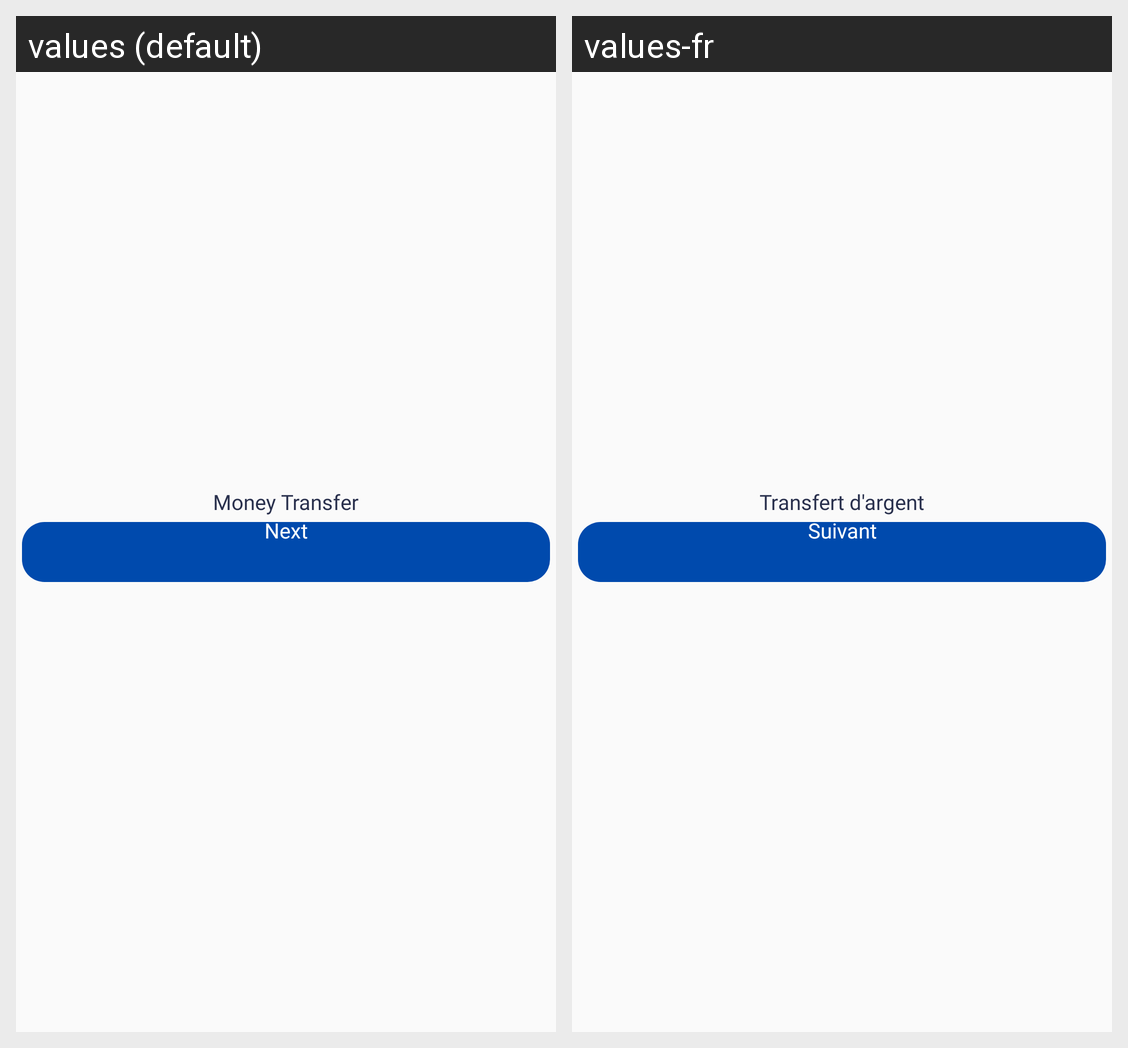

Locale-by-locale string values for the Android screen shown in this grid:
Android screen res/layout/activity_onboarding_one.xml rendered under 2 locales, left to right: values (default), values-fr. Device: Nexus 5 (rendered at 1080×1920; each locale shown at half size, 540×960, under a caption strip naming it); theme AppTheme.
Strings drawn on this screen, with the default value and each locale's value (text and hints the layout hard-codes, and strings that could not be matched under every locale, appear in the picture but are not listed):

money_transfer
  values: Money Transfer
  values-fr: Transfert d'argent

next
  values: Next
  values-fr: Suivant
